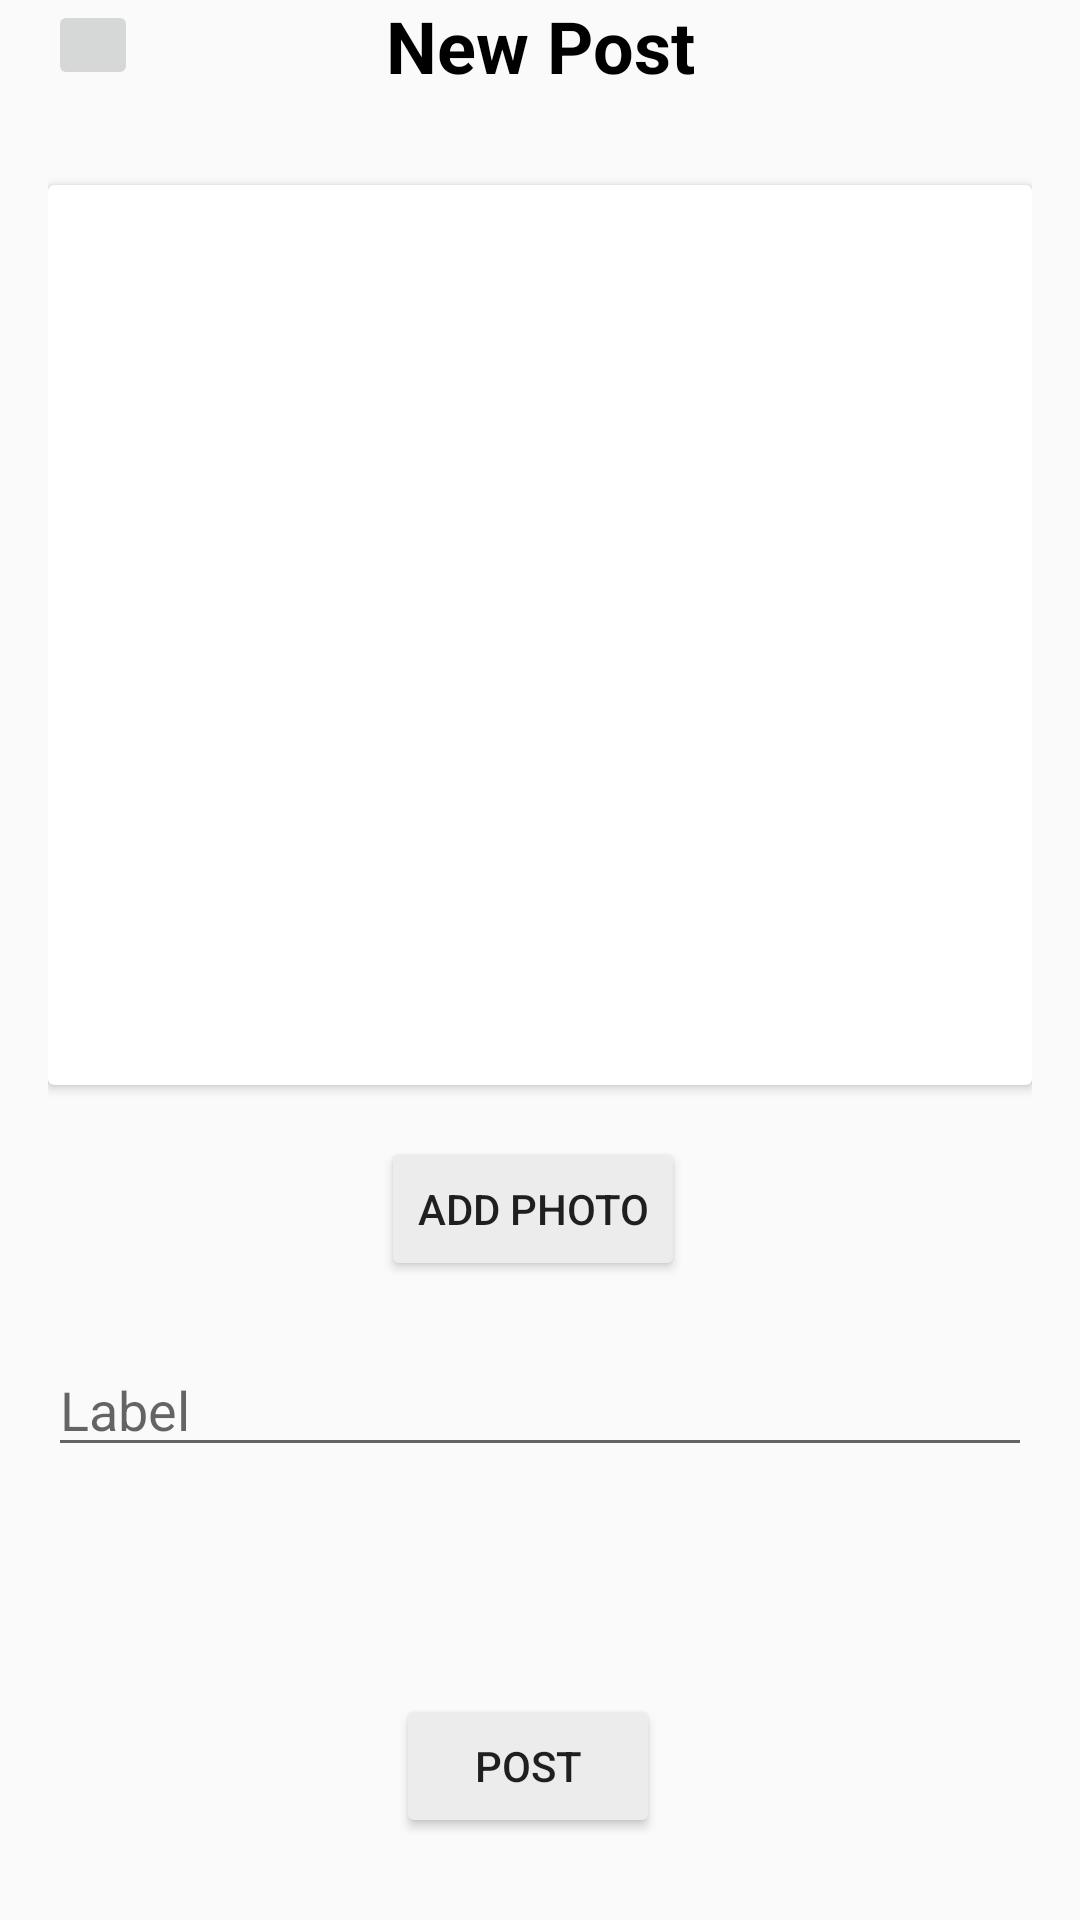

Here is an Android app screen rendered from its layout file. Give the layout XML and the strings, colors and styles it references.
<!-- AndroidManifest.xml: application theme Theme.CourseWork -->
<!-- res/layout/fragment_new_post.xml -->
<?xml version="1.0" encoding="utf-8"?>
<androidx.constraintlayout.widget.ConstraintLayout xmlns:android="http://schemas.android.com/apk/res/android"
    xmlns:app="http://schemas.android.com/apk/res-auto"
    xmlns:tools="http://schemas.android.com/tools"
    android:id="@+id/newPostFragment"
    android:layout_width="match_parent"
    android:layout_height="match_parent"
    android:paddingStart="16dp"
    android:paddingTop="0dp"
    android:paddingEnd="16dp"
    android:paddingBottom="16dp"
    tools:context=".view.fragments.NewPostFragment">

    <androidx.appcompat.widget.AppCompatImageButton
        android:id="@+id/back_btn"
        android:layout_width="30dp"
        android:layout_height="30dp"
        app:layout_constraintBottom_toBottomOf="parent"
        app:layout_constraintEnd_toEndOf="parent"
        app:layout_constraintHorizontal_bias="0.0"
        app:layout_constraintStart_toStartOf="parent"
        app:layout_constraintTop_toTopOf="parent"
        app:layout_constraintVertical_bias="0.0" />

    <TextView
        android:id="@+id/title"
        android:layout_width="0dp"
        android:layout_height="wrap_content"
        android:gravity="center"
        android:text="New Post"
        android:textColor="@color/black"
        android:textSize="24sp"
        android:textStyle="bold"
        app:layout_constraintBottom_toBottomOf="@+id/back_btn"
        app:layout_constraintEnd_toEndOf="parent"
        app:layout_constraintHorizontal_bias="0.41"
        app:layout_constraintStart_toStartOf="parent"
        app:layout_constraintTop_toTopOf="@+id/back_btn" />

    <androidx.cardview.widget.CardView
        android:id="@+id/cardView"
        android:layout_width="match_parent"
        android:layout_height="wrap_content"
        app:layout_constraintBottom_toBottomOf="parent"
        app:layout_constraintEnd_toEndOf="parent"
        app:layout_constraintStart_toStartOf="parent"
        app:layout_constraintTop_toTopOf="parent"
        app:layout_constraintVertical_bias="0.19">

        <ImageView
            android:id="@+id/imageView"
            android:layout_gravity="center"
            android:layout_width="300dp"
            android:layout_height="300dp"
            app:layout_constraintBottom_toBottomOf="parent"
            app:layout_constraintEnd_toEndOf="parent"
            app:layout_constraintStart_toStartOf="parent"
            app:layout_constraintTop_toTopOf="parent"
            tools:src="@tools:sample/avatars" />

    </androidx.cardview.widget.CardView>

    <Button
        android:id="@+id/btn_add_photo"
        android:layout_width="wrap_content"
        android:layout_height="wrap_content"
        android:backgroundTint="@color/day_btn_color"
        android:text="@string/add_photo_btn"
        app:layout_constraintBottom_toBottomOf="parent"
        app:layout_constraintEnd_toEndOf="@+id/cardView"
        app:layout_constraintHorizontal_bias="0.489"
        app:layout_constraintStart_toStartOf="@+id/cardView"
        app:layout_constraintTop_toBottomOf="@+id/cardView"
        app:layout_constraintVertical_bias="0.082" />

    <com.google.android.material.textfield.TextInputEditText
        android:id="@+id/ed_text_label"
        android:layout_width="match_parent"
        android:layout_height="wrap_content"
        android:hint="@string/string_label"
        android:inputType="text"
        android:maxLines="1"
        app:layout_constraintBottom_toBottomOf="parent"
        app:layout_constraintEnd_toEndOf="parent"
        app:layout_constraintStart_toStartOf="parent"
        app:layout_constraintTop_toBottomOf="@+id/btn_add_photo"
        app:layout_constraintVertical_bias="0.131" />

    <Button
        android:id="@+id/btn_post"
        android:layout_width="wrap_content"
        android:layout_height="wrap_content"
        android:backgroundTint="@color/day_btn_color"
        android:text="@string/add_post"
        app:layout_constraintBottom_toBottomOf="parent"
        app:layout_constraintEnd_toEndOf="@+id/cardView"
        app:layout_constraintHorizontal_bias="0.483"
        app:layout_constraintStart_toStartOf="@+id/cardView"
        app:layout_constraintTop_toBottomOf="@+id/ed_text_label"
        app:layout_constraintVertical_bias="0.869" />

</androidx.constraintlayout.widget.ConstraintLayout>
<!-- resources referenced by this layout -->
<resources>
  <color name="black">#FF000000</color>
  <color name="day_btn_color">#ECECEC</color>
  <string name="add_photo_btn">Add Photo</string>
  <string name="add_post">Post</string>
  <string name="string_label">Label</string>
  <style name="Theme.CourseWork" parent="Theme.MaterialComponents.Light.NoActionBar">
          
  
          <item name="colorPrimary">@color/day_main_color</item>
          <item name="colorPrimaryVariant">#ffffff</item>
          <item name="colorOnPrimary">@color/white</item>
          
          <item name="colorSecondary">@color/teal_200</item>
          <item name="colorSecondaryVariant">@color/teal_700</item>
          <item name="colorOnSecondary">@color/black</item>
          
          <item name="android:statusBarColor">?attr/colorPrimary</item>
          <item name="android:windowLightStatusBar">true</item>
          <item name="titleTextColor">@color/black</item>
          <item name="android:iconTint">@color/black</item>
          
      </style>
  <color name="day_main_color">@color/white</color>
  <color name="white">#FFFFFFFF</color>
  <color name="teal_200">#FF03DAC5</color>
  <color name="teal_700">#FF018786</color>
</resources>
